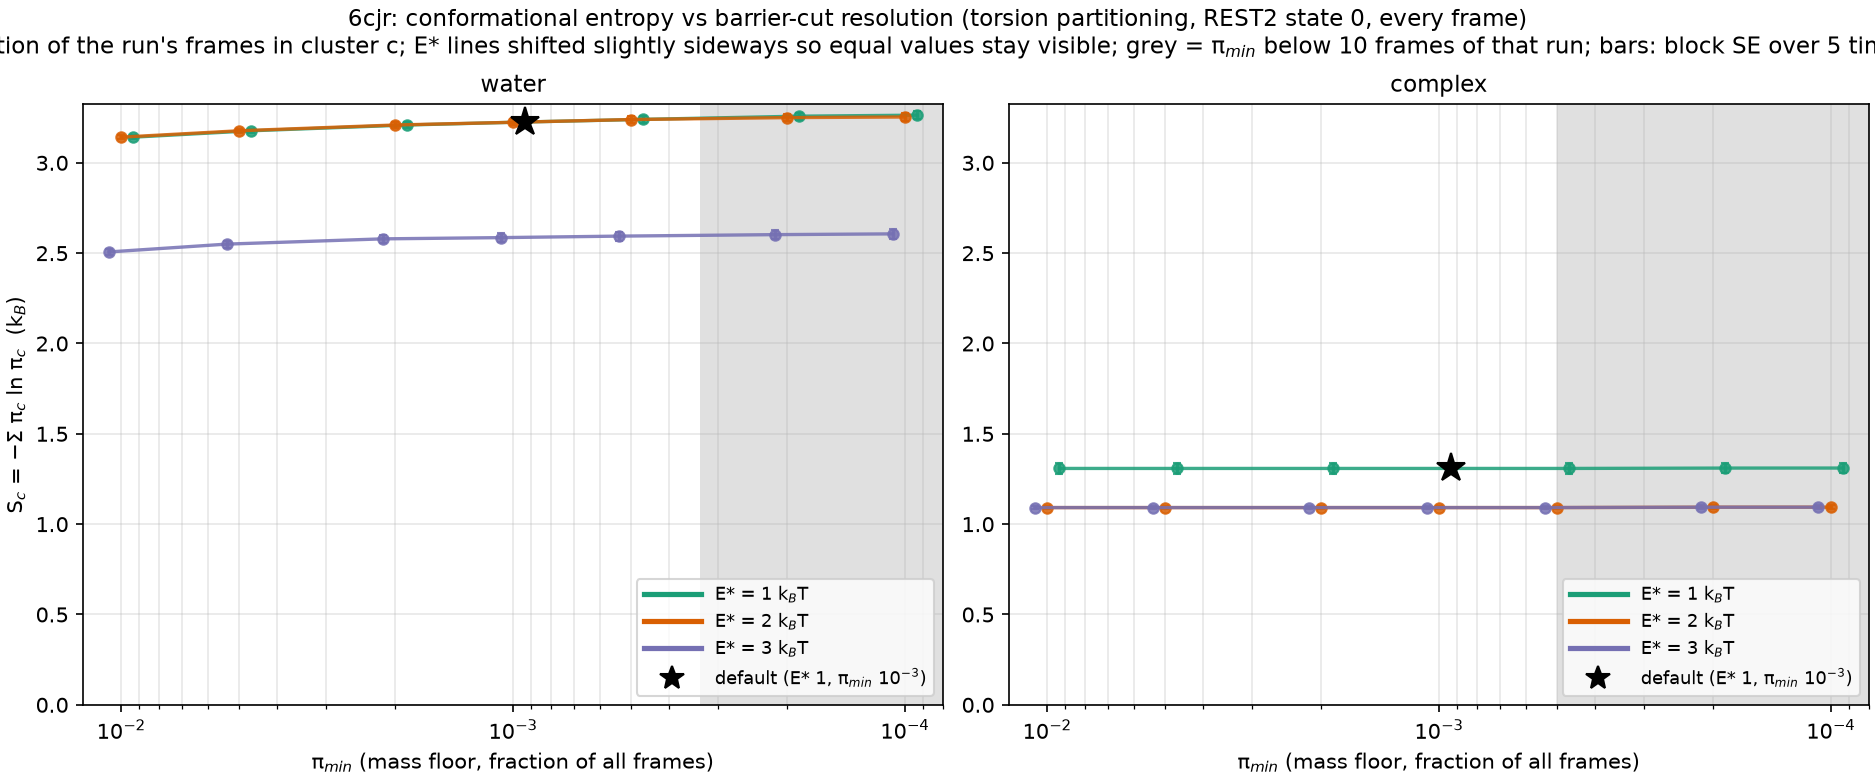

Data behind this chart, as committed beside it:
E_star, pi_min, n_clusters, S, S_se, frames, system
1.0, 0.01, 25, 3.142, 0.01163, 30000, water
1.0, 0.005, 27, 3.177, 0.01193, 30000, water
1.0, 0.002, 33, 3.209, 0.01477, 30000, water
1.0, 0.001, 41, 3.226, 0.01721, 30000, water
1.0, 0.0005, 55, 3.241, 0.01776, 30000, water
1.0, 0.0002, 91, 3.258, 0.01908, 30000, water
1.0, 0.0001, 117, 3.264, 0.02056, 30000, water
2.0, 0.01, 25, 3.142, 0.01163, 30000, water
2.0, 0.005, 27, 3.177, 0.01193, 30000, water
2.0, 0.002, 33, 3.209, 0.01477, 30000, water
2.0, 0.001, 40, 3.224, 0.01674, 30000, water
2.0, 0.0005, 54, 3.24, 0.01765, 30000, water
2.0, 0.0002, 74, 3.25, 0.01861, 30000, water
2.0, 0.0001, 90, 3.254, 0.01969, 30000, water
3.0, 0.01, 14, 2.507, 0.01828, 30000, water
3.0, 0.005, 16, 2.55, 0.01901, 30000, water
3.0, 0.002, 21, 2.579, 0.02293, 30000, water
3.0, 0.001, 24, 2.586, 0.02442, 30000, water
3.0, 0.0005, 31, 2.594, 0.02512, 30000, water
3.0, 0.0002, 46, 2.603, 0.0259, 30000, water
3.0, 0.0001, 62, 2.607, 0.0269, 30000, water
1.0, 0.01, 4, 1.308, 0.02937, 20000, 6CJR
1.0, 0.005, 4, 1.308, 0.02937, 20000, 6CJR
1.0, 0.002, 4, 1.308, 0.02937, 20000, 6CJR
1.0, 0.001, 4, 1.308, 0.02937, 20000, 6CJR
1.0, 0.0005, 4, 1.308, 0.02937, 20000, 6CJR
1.0, 0.0002, 5, 1.31, 0.02995, 20000, 6CJR
1.0, 0.0001, 6, 1.311, 0.02999, 20000, 6CJR
2.0, 0.01, 3, 1.092, 0.0103, 20000, 6CJR
2.0, 0.005, 3, 1.092, 0.0103, 20000, 6CJR
2.0, 0.002, 3, 1.092, 0.0103, 20000, 6CJR
2.0, 0.001, 3, 1.092, 0.0103, 20000, 6CJR
2.0, 0.0005, 3, 1.092, 0.0103, 20000, 6CJR
2.0, 0.0002, 4, 1.094, 0.01073, 20000, 6CJR
2.0, 0.0001, 5, 1.094, 0.01077, 20000, 6CJR
3.0, 0.01, 3, 1.092, 0.0103, 20000, 6CJR
3.0, 0.005, 3, 1.092, 0.0103, 20000, 6CJR
3.0, 0.002, 3, 1.092, 0.0103, 20000, 6CJR
3.0, 0.001, 3, 1.092, 0.0103, 20000, 6CJR
3.0, 0.0005, 3, 1.092, 0.0103, 20000, 6CJR
3.0, 0.0002, 4, 1.094, 0.01073, 20000, 6CJR
3.0, 0.0001, 5, 1.094, 0.01077, 20000, 6CJR
